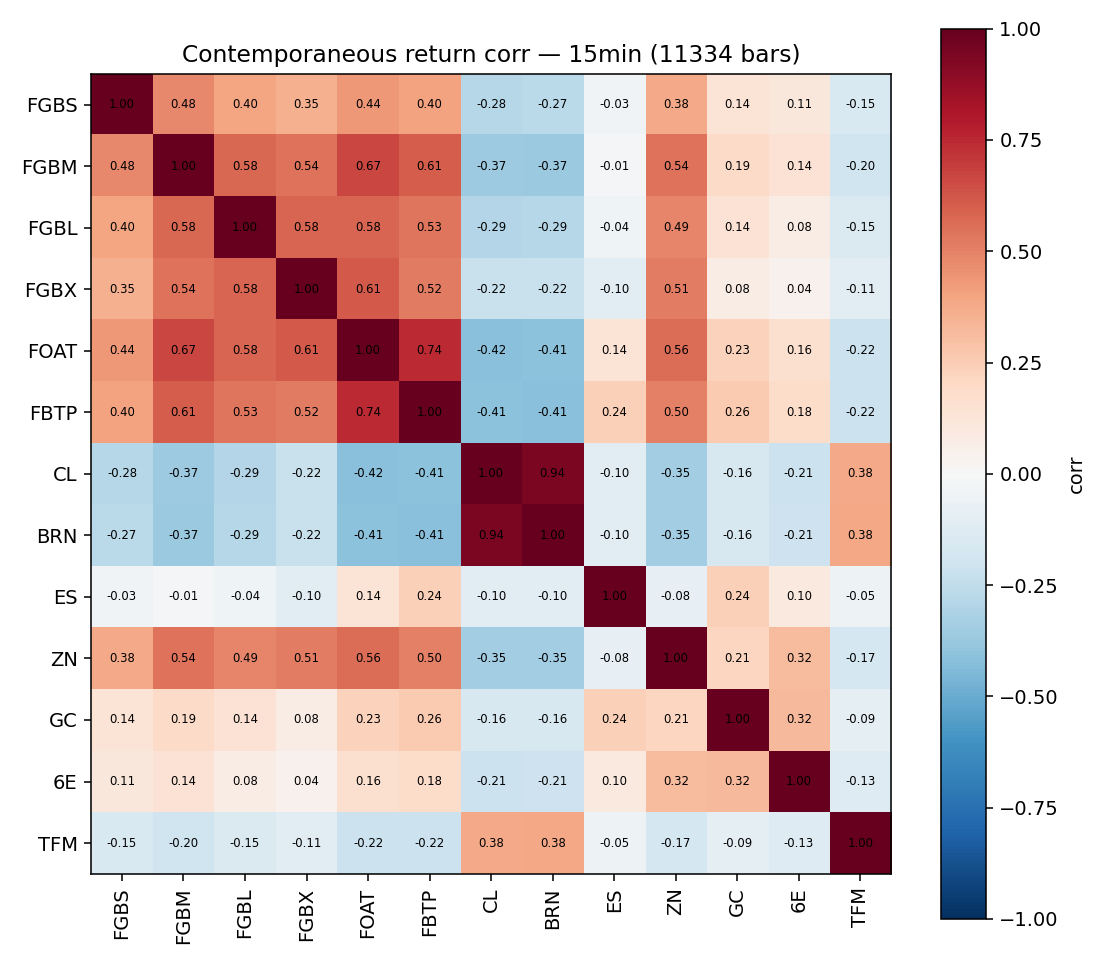

The data file committed next to this chart (first rows):
, FGBS, FGBM, FGBL, FGBX, FOAT, FBTP, CL, BRN, ES, ZN, GC, 6E, TFM
FGBS, 1.0, 0.4827, 0.3977, 0.3537, 0.4359, 0.4012, -0.2831, -0.266, -0.03127, 0.3779, 0.136, 0.1133, -0.151
FGBM, 0.4827, 1.0, 0.5778, 0.5404, 0.6702, 0.6058, -0.3657, -0.368, -0.01013, 0.5433, 0.189, 0.1434, -0.1997
FGBL, 0.3977, 0.5778, 1.0, 0.5792, 0.5838, 0.5339, -0.2919, -0.2855, -0.04161, 0.4878, 0.1433, 0.07738, -0.1481
FGBX, 0.3537, 0.5404, 0.5792, 1.0, 0.6123, 0.5209, -0.2217, -0.22, -0.1036, 0.5109, 0.07535, 0.0441, -0.1081
FOAT, 0.4359, 0.6702, 0.5838, 0.6123, 1.0, 0.7438, -0.415, -0.4125, 0.1383, 0.5581, 0.2281, 0.164, -0.2181
FBTP, 0.4012, 0.6058, 0.5339, 0.5209, 0.7438, 1.0, -0.4119, -0.4147, 0.2401, 0.5045, 0.2618, 0.1826, -0.2182
CL, -0.2831, -0.3657, -0.2919, -0.2217, -0.415, -0.4119, 1, 0.9443, -0.1032, -0.3505, -0.1605, -0.2123, 0.3782
BRN, -0.266, -0.368, -0.2855, -0.22, -0.4125, -0.4147, 0.9443, 1.0, -0.1032, -0.345, -0.1582, -0.2108, 0.3849
ES, -0.03127, -0.01013, -0.04161, -0.1036, 0.1383, 0.2401, -0.1032, -0.1032, 1, -0.08083, 0.2377, 0.09673, -0.05048
ZN, 0.3779, 0.5433, 0.4878, 0.5109, 0.5581, 0.5045, -0.3505, -0.345, -0.08083, 1.0, 0.2121, 0.3162, -0.1725
GC, 0.136, 0.189, 0.1433, 0.07535, 0.2281, 0.2618, -0.1605, -0.1582, 0.2377, 0.2121, 1, 0.3224, -0.09182
6E, 0.1133, 0.1434, 0.07738, 0.0441, 0.164, 0.1826, -0.2123, -0.2108, 0.09673, 0.3162, 0.3224, 1.0, -0.132
TFM, -0.151, -0.1997, -0.1481, -0.1081, -0.2181, -0.2182, 0.3782, 0.3849, -0.05048, -0.1725, -0.09182, -0.132, 1
